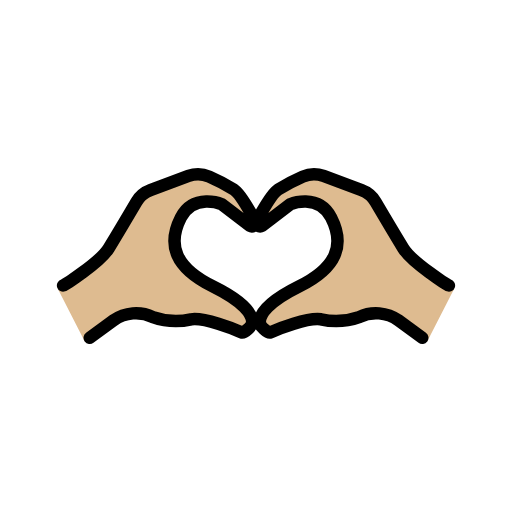
t = 0.00 s
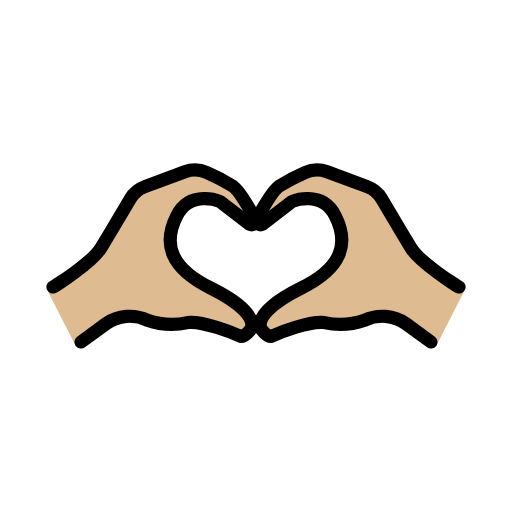
t = 0.36 s
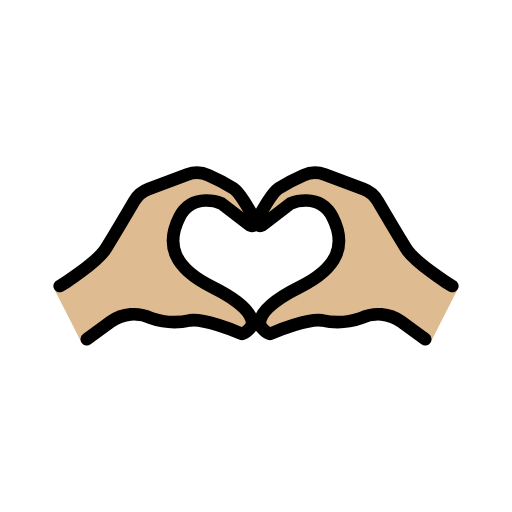
t = 0.84 s
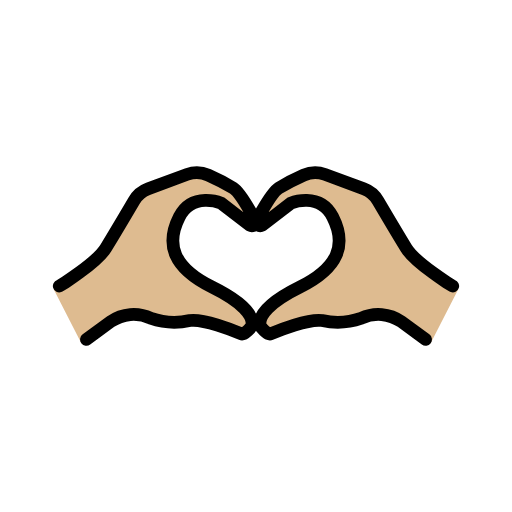
t = 1.20 s
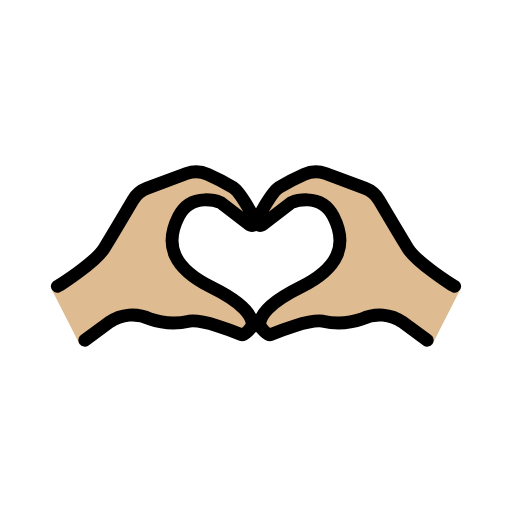
t = 1.56 s
t = 2.04 s: frame unchanged from t = 0.00 s, image omitted

The animated SVG that drew these frames (rendered in a browser with its animation timeline set to each time). Animation: 1 SMIL element (animateTransform=1); one cycle of 2.40 s, repeats indefinitely.

<?xml version='1.0' encoding='utf-8'?>
<svg xmlns="http://www.w3.org/2000/svg" id="emoji" viewBox="-5 -5 82 82" width="200" height="200" role="img">
  <title>OpenMoji: heart hands: medium-light skin tone</title><g transform="translate(36 36)"><g><g transform="translate(-36 -36)"><g id="color" />
  <g id="skin">
    <g id="hearth-hands">
      <path fill="#debb90" d="M67.78,41.1742l-4.3796,8.5757-.7829-.6583-3.7984-2.7816c-1.8538-1.3017-4.2648-1.5045-6.31-.5307-1.9675,.6874-4.0878,.8116-6.1221,.3585-2.1081-.3243-7.41,1.8141-8.7174,2.3879-.4024,.1767-1.6482-1.0665-1.673-1.5052-.0786-1.3937,1.9451-3.7005,6.9023-6.1505,6.0509-2.99,6.3355-6.6919,5.1255-11.0343-1.21-4.3424-6.5492-2.1357-6.5492-2.1357l-4.5066,3.4628c-.2002,.1099-.4443,.1019-.6368-.0209-.2911-.1856-.3766-.572-.1911-.8631,.8969-1.389,2.1828-4.1342,3.4128-4.9279,1.2625-.7766,2.5778-1.4638,3.9364-2.0565,1.0489-.4723,2.2416-.5126,3.32-.1121l6.0945,2.2677c.9389,.3479,1.729,1.0091,2.237,1.8719,1.021,1.7335,2.8641,4.85,4.431,7.43,1.411,2.3236,7.1542,5.9107,7.3163,5.9648l.8913,.4575Z" />
    </g>
    <g id="hearth-hands-2">
      <path fill="#debb90" d="M5.1057,40.7167c.1621-.0541,5.9053-3.6412,7.3163-5.9648,1.5669-2.58,3.41-5.6965,4.431-7.43,.508-.8628,1.2981-1.524,2.237-1.8719l6.0945-2.2677c1.0784-.4005,2.2711-.3602,3.32,.1121,1.3586,.5927,2.6739,1.2799,3.9364,2.0565,1.23,.7937,2.5159,3.5389,3.4128,4.9279,.1856,.2911,.1,.6775-.1911,.8631-.1925,.1227-.4367,.1307-.6368,.0209l-4.5066-3.4628s-5.3392-2.2067-6.5492,2.1357c-1.21,4.3424-.9254,8.0443,5.1255,11.0343,4.9572,2.45,6.9809,4.7568,6.9023,6.1505-.0248,.4387-1.2706,1.6819-1.673,1.5052-1.3074-.5738-6.6093-2.7122-8.7174-2.3879-2.0343,.4531-4.1546,.3289-6.1221-.3585-2.0452-.9738-4.4562-.771-6.31,.5307l-3.7984,2.7816-.7829,.6583-4.3796-8.5757,.8913-.4575Z" />
    </g>
  </g>
  <g id="line">
    <g id="line-2">
      <path fill="none" stroke="#000" stroke-linecap="round" stroke-linejoin="round" stroke-width="2" d="M66.8943,40.7167c-.1621-.0541-5.9053-3.6412-7.3163-5.9648-1.5669-2.58-3.41-5.6965-4.431-7.43-.508-.8628-1.2981-1.524-2.237-1.8719l-6.0945-2.2677c-1.0784-.4005-2.2711-.3602-3.32,.1121-1.3586,.5927-2.6739,1.2799-3.9364,2.0565-1.23,.7937-2.5159,3.5389-3.4128,4.9279-.1856,.2911-.1,.6775,.1911,.8631,.1925,.1227,.4367,.1307,.6368,.0209l4.5066-3.4628s4.4922-1.8756,6.5491,2.1356c2.2451,4.3781,.9255,8.044-5.1254,11.0338-4.9572,2.45-6.3787,4.4689-6.3,5.8626,.0248,.4387,1.2707,1.6818,1.673,1.5052,1.3074-.5739,6.0071-2.4243,8.1152-2.1,2.0343,.4531,4.1546,.3289,6.1221-.3585,2.0452-.9738,4.4562-.771,6.31,.5307l3.7986,2.7821" />
      <path fill="none" stroke="#000" stroke-linecap="round" stroke-linejoin="round" stroke-width="2" d="M5.1057,40.7167c.1621-.0541,5.9053-3.6412,7.3163-5.9648,1.5669-2.58,3.41-5.6965,4.431-7.43,.508-.8628,1.2981-1.524,2.237-1.8719l6.0945-2.2677c1.0784-.4005,2.2711-.3602,3.32,.1121,1.3586,.5927,2.6739,1.2799,3.9364,2.0565,1.23,.7937,2.5159,3.5389,3.4128,4.9279,.1856,.2911,.1,.6775-.1911,.8631-.1925,.1227-.4367,.1307-.6368,.0209l-4.5066-3.4628s-4.4922-1.8755-6.5492,2.1357c-2.2451,4.3781-.9255,8.044,5.1254,11.0338,4.9572,2.45,6.3787,4.4689,6.3,5.8626-.0248,.4387-1.2707,1.6818-1.673,1.5052-1.3074-.5739-6.0071-2.4243-8.1152-2.1-2.0343,.4531-4.1546,.3289-6.1221-.3585-2.0452-.9738-4.4562-.771-6.31,.5307l-3.7982,2.7821" />
    </g>
  </g>
</g><animateTransform attributeName="transform" type="scale" values="1;1.07;1;1.04;1;1" dur="2.4s" repeatCount="indefinite" /></g></g></svg>
